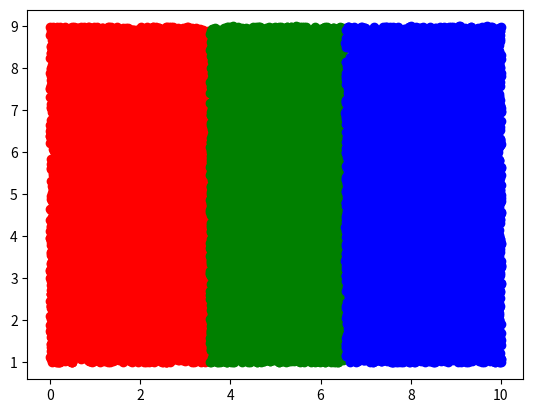

Source code (Python):
# IMPORT LIBRARIES
import numpy as np
import matplotlib.pyplot as plt
import random
import pandas as pd

# np.linspace(start, stop, number) : Return evenly spaced numbers over a specified interval.
# random.gauss() - generate random numbers - parameters: mean and sigma(std)

x1=[]
for i in range(10000):
    x1.append(random.uniform(0,3.5))

y1=[]
for i in range(10000):
    y1.append(random.uniform(1,9))

plt.scatter(x1,y1,color='red')

x2=[]
for i in range(10000):
    x2.append(random.uniform(3.55,6.5))

y2=[]
for i in range(10000):
    y2.append(random.uniform(1,9))

plt.scatter(x2,y2,color='green')

x3=[]
for i in range(10000):
    x3.append(random.uniform(6.55,10))

y3=[]
for i in range(10000):
    y3.append(random.uniform(1,9))

plt.scatter(x3,y3,color='blue')

plt.show()

c1=[]
for i in range(10000):
    c1.append('red')
c2=[]
for i in range(10000):
    c2.append('green')
c3=[]
for i in range(10000):
    c3.append('blue')


xrow=x1+x2+x3
yrow=y1+y2+y3
crow=c1+c2+c3
d={'x_axis':xrow,'y_axis':yrow,'color':crow}
df=pd.DataFrame(d)
print(df)
df.to_csv('squared_3.csv',index=False)
